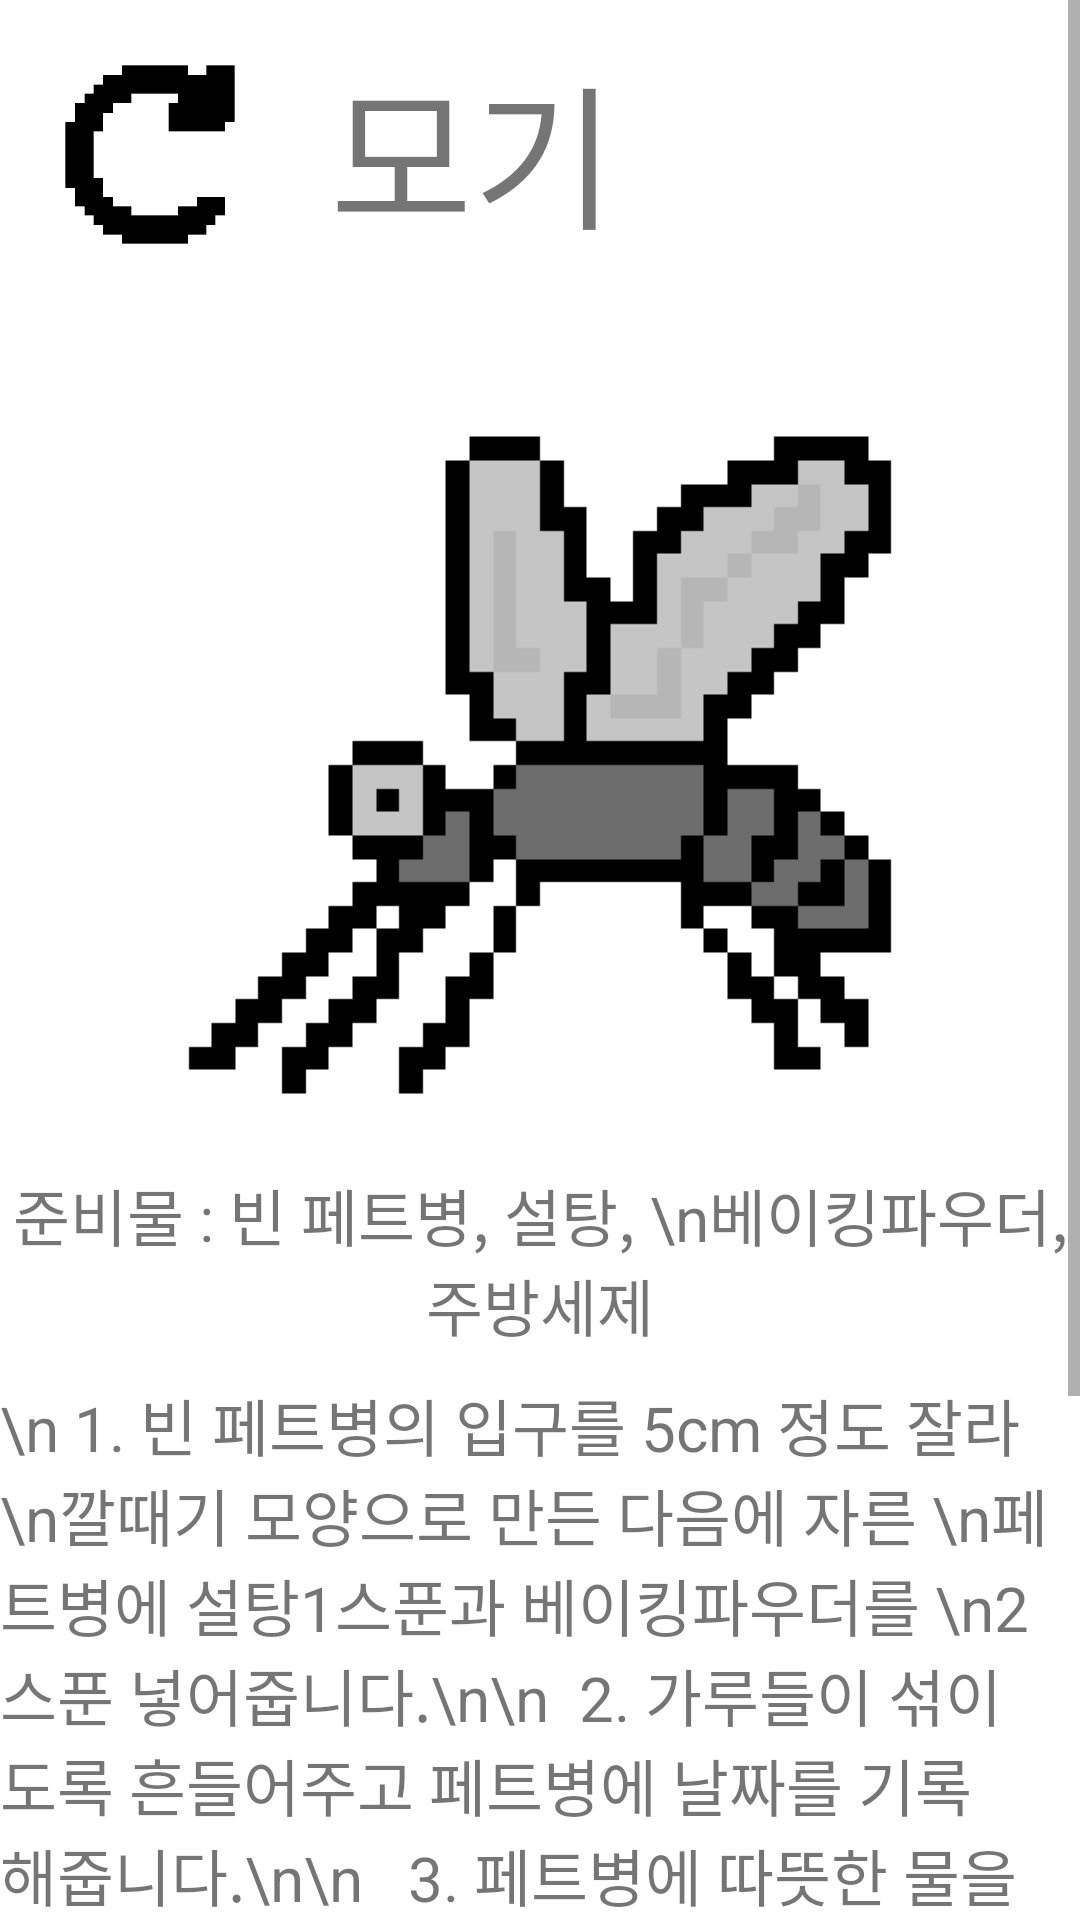

The Android layout XML behind this screen, and the referenced resources:
<!-- AndroidManifest.xml: application theme Theme.Tips_ -->
<!-- res/layout/activity_mosquito.xml -->
<?xml version="1.0" encoding="utf-8"?>
<ScrollView xmlns:android="http://schemas.android.com/apk/res/android"
    xmlns:app="http://schemas.android.com/apk/res-auto"
    xmlns:tools="http://schemas.android.com/tools"
    android:layout_width="match_parent"
    android:layout_height="match_parent"
    android:orientation="vertical"
    tools:context=".bottle"
    android:background="@color/white" >


    <LinearLayout
        android:layout_width="match_parent"
        android:layout_height="match_parent"
        android:orientation="vertical">


    <LinearLayout
        android:layout_width="match_parent"
        android:layout_height="wrap_content"
        android:orientation="horizontal" >

        <Button
            android:id="@+id/mosquito_go"
            android:layout_width="100dp"
            android:layout_height="100dp"
            android:textSize="40dp"
            android:background="@drawable/go_image" />

        <TextView
            android:layout_width="wrap_content"
            android:layout_height="wrap_content"
            android:text="모기"
            android:textSize="25pt"
            android:layout_gravity="center"
            android:layout_marginLeft="10dp"/>

    </LinearLayout>

    <ImageView
        android:layout_marginTop="30dp"
        android:layout_width="match_parent"
        android:layout_height="250dp"
        app:srcCompat="@drawable/mosquito_image" >
    </ImageView>

    <TextView
        android:layout_width="match_parent"
        android:layout_height="80dp"
        android:text="준비물 : 빈 페트병, 설탕, \n베이킹파우더, 주방세제"
        android:textSize="10pt"
        android:gravity="center"/>

    <TextView
        android:layout_width="match_parent"
        android:layout_height="match_parent"
        android:text="\n 1. 빈 페트병의 입구를 5cm 정도 잘라 \n깔때기 모양으로 만든 다음에 자른 \n페트병에 설탕1스푼과 베이킹파우더를 \n2스푼 넣어줍니다.\n\n
 2. 가루들이 섞이도록 흔들어주고 페트병에 날짜를 기록해줍니다.\n\n

 3. 페트병에 따뜻한 물을 100ml정도 넣어주고 거품이 올라오면 깔때기 모양의 \n페트병을 거꾸로 꽂아놉니다.\n\n
 4. 흑설탕과 소금도 위와 비슷하게 \n준비합니다.\n\n

 5. 물만 100ml 넣은 것과 주방세제로 \n거품낸 것을 준비하여 모기가 자주 \n출몰하는 곳에 모기 퇴치기를 만든 것과 \n흑설탕을 넣은 것, 물, 세제만 넣은 것을 \n놓는다."
        android:textSize="10pt" />


    </LinearLayout>


</ScrollView>
<!-- resources referenced by this layout -->
<resources>
  <color name="white">#FFFFFFFF</color>
  <!-- drawable go_image: gif bitmap (drawable, 4098 bytes) -->
  <!-- drawable mosquito_image: gif bitmap (drawable, 8193 bytes) -->
  <style name="Theme.Tips_" parent="Theme.MaterialComponents.DayNight.DarkActionBar">
          
          <item name="colorPrimary">@color/purple_500</item>
          <item name="colorPrimaryVariant">@color/purple_700</item>
          <item name="colorOnPrimary">@color/white</item>
          
          <item name="colorSecondary">@color/teal_200</item>
          <item name="colorSecondaryVariant">@color/teal_700</item>
          <item name="colorOnSecondary">@color/black</item>
          
          <item name="android:statusBarColor" tools:targetApi="l">?attr/colorPrimaryVariant</item>
          
      </style>
  <color name="purple_500">#FF6200EE</color>
  <color name="purple_700">#FF3700B3</color>
  <color name="teal_200">#FF03DAC5</color>
  <color name="teal_700">#FF018786</color>
  <color name="black">#FF000000</color>
</resources>
